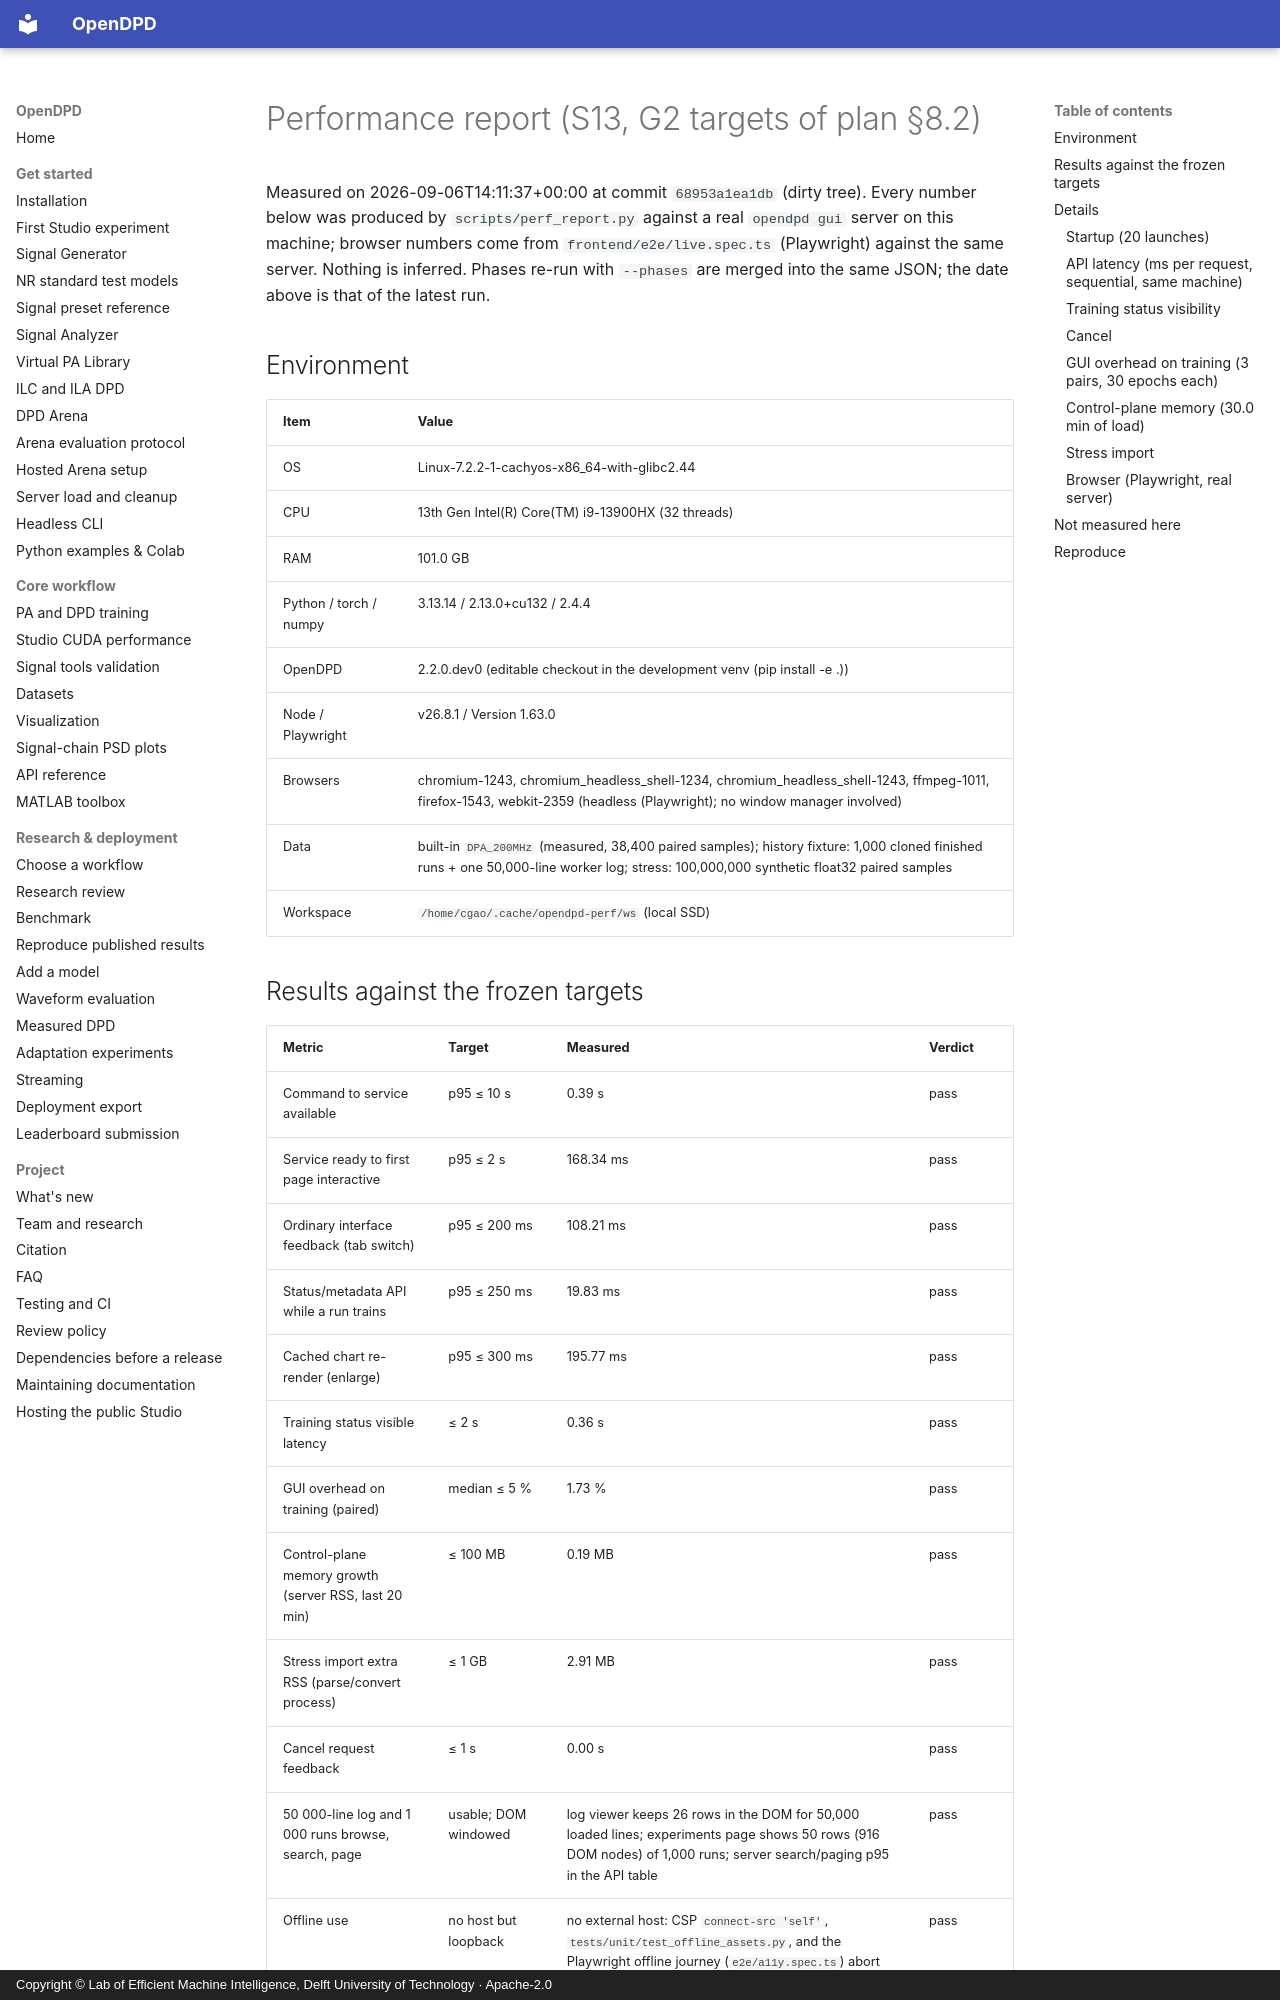

repository: lab-emi/OpenDPD · page: releases/performance-report/index.html · generator: mkdocs · copyright: Copyright © Lab of Efficient Machine Intelligence, Delft University of Technology · Apache-2.0

# Performance report (S13, G2 targets of plan §8.2)

Measured on 2026-09-06T14:11:37+00:00 at commit `68953a1ea1db` (dirty tree). Every number below was produced by `scripts/perf_report.py` against a real `opendpd gui` server on this machine; browser numbers come from `frontend/e2e/live.spec.ts` (Playwright) against the same server. Nothing is inferred. Phases re-run with `--phases` are merged into the same JSON; the date above is that of the latest run.

## Environment

| Item | Value |
|---|---|
| OS | Linux-7.2.2-1-cachyos-x86_64-with-glibc2.44 |
| CPU | 13th Gen Intel(R) Core(TM) i9-13900HX (32 threads) |
| RAM | 101.0 GB |
| Python / torch / numpy | 3.13.14 / 2.13.0+cu132 / 2.4.4 |
| OpenDPD | 2.2.0.dev0 (editable checkout in the development venv (pip install -e .)) |
| Node / Playwright | v26.8.1 / Version 1.63.0 |
| Browsers | chromium-1243, chromium_headless_shell-1234, chromium_headless_shell-1243, ffmpeg-1011, firefox-1543, webkit-2359 (headless (Playwright); no window manager involved) |
| Data | built-in `DPA_200MHz` (measured, 38,400 paired samples); history fixture: 1,000 cloned finished runs + one 50,000-line worker log; stress: 100,000,000 synthetic float32 paired samples |
| Workspace | `/home/cgao/.cache/opendpd-perf/ws` (local SSD) |

## Results against the frozen targets

| Metric | Target | Measured | Verdict |
|---|---|---|---|
| Command to service available | p95 ≤ 10 s | 0.39 s | pass |
| Service ready to first page interactive | p95 ≤ 2 s | 168.34 ms | pass |
| Ordinary interface feedback (tab switch) | p95 ≤ 200 ms | 108.21 ms | pass |
| Status/metadata API while a run trains | p95 ≤ 250 ms | 19.83 ms | pass |
| Cached chart re-render (enlarge) | p95 ≤ 300 ms | 195.77 ms | pass |
| Training status visible latency | ≤ 2 s | 0.36 s | pass |
| GUI overhead on training (paired) | median ≤ 5 % | 1.73 % | pass |
| Control-plane memory growth (server RSS, last 20 min) | ≤ 100 MB | 0.19 MB | pass |
| Stress import extra RSS (parse/convert process) | ≤ 1 GB | 2.91 MB | pass |
| Cancel request feedback | ≤ 1 s | 0.00 s | pass |
| 50 000-line log and 1 000 runs browse, search, page | usable; DOM windowed | log viewer keeps 26 rows in the DOM for 50,000 loaded lines; experiments page shows 50 rows (916 DOM nodes) of 1,000 runs; server search/paging p95 in the API table | pass |
| Offline use | no host but loopback | no external host: CSP `connect-src 'self'`, `tests/unit/test_offline_assets.py`, and the Playwright offline journey (`e2e/a11y.spec.ts`) abort every non-loopback request and still complete | pass |

## Details

### Startup (20 launches)

- command to `/readyz` ready: p50 0.37 s, p95 0.39 s, max 0.41 s; first launch of the session 0.39 s
- Ctrl+C to process exit: p50 0.21 s, p95 0.26 s
- warm launches of the installed environment (Python byte-code and OS file cache warm); the very first launch of the session is reported separately; a cold-cache start needs root to drop caches and was not measured
